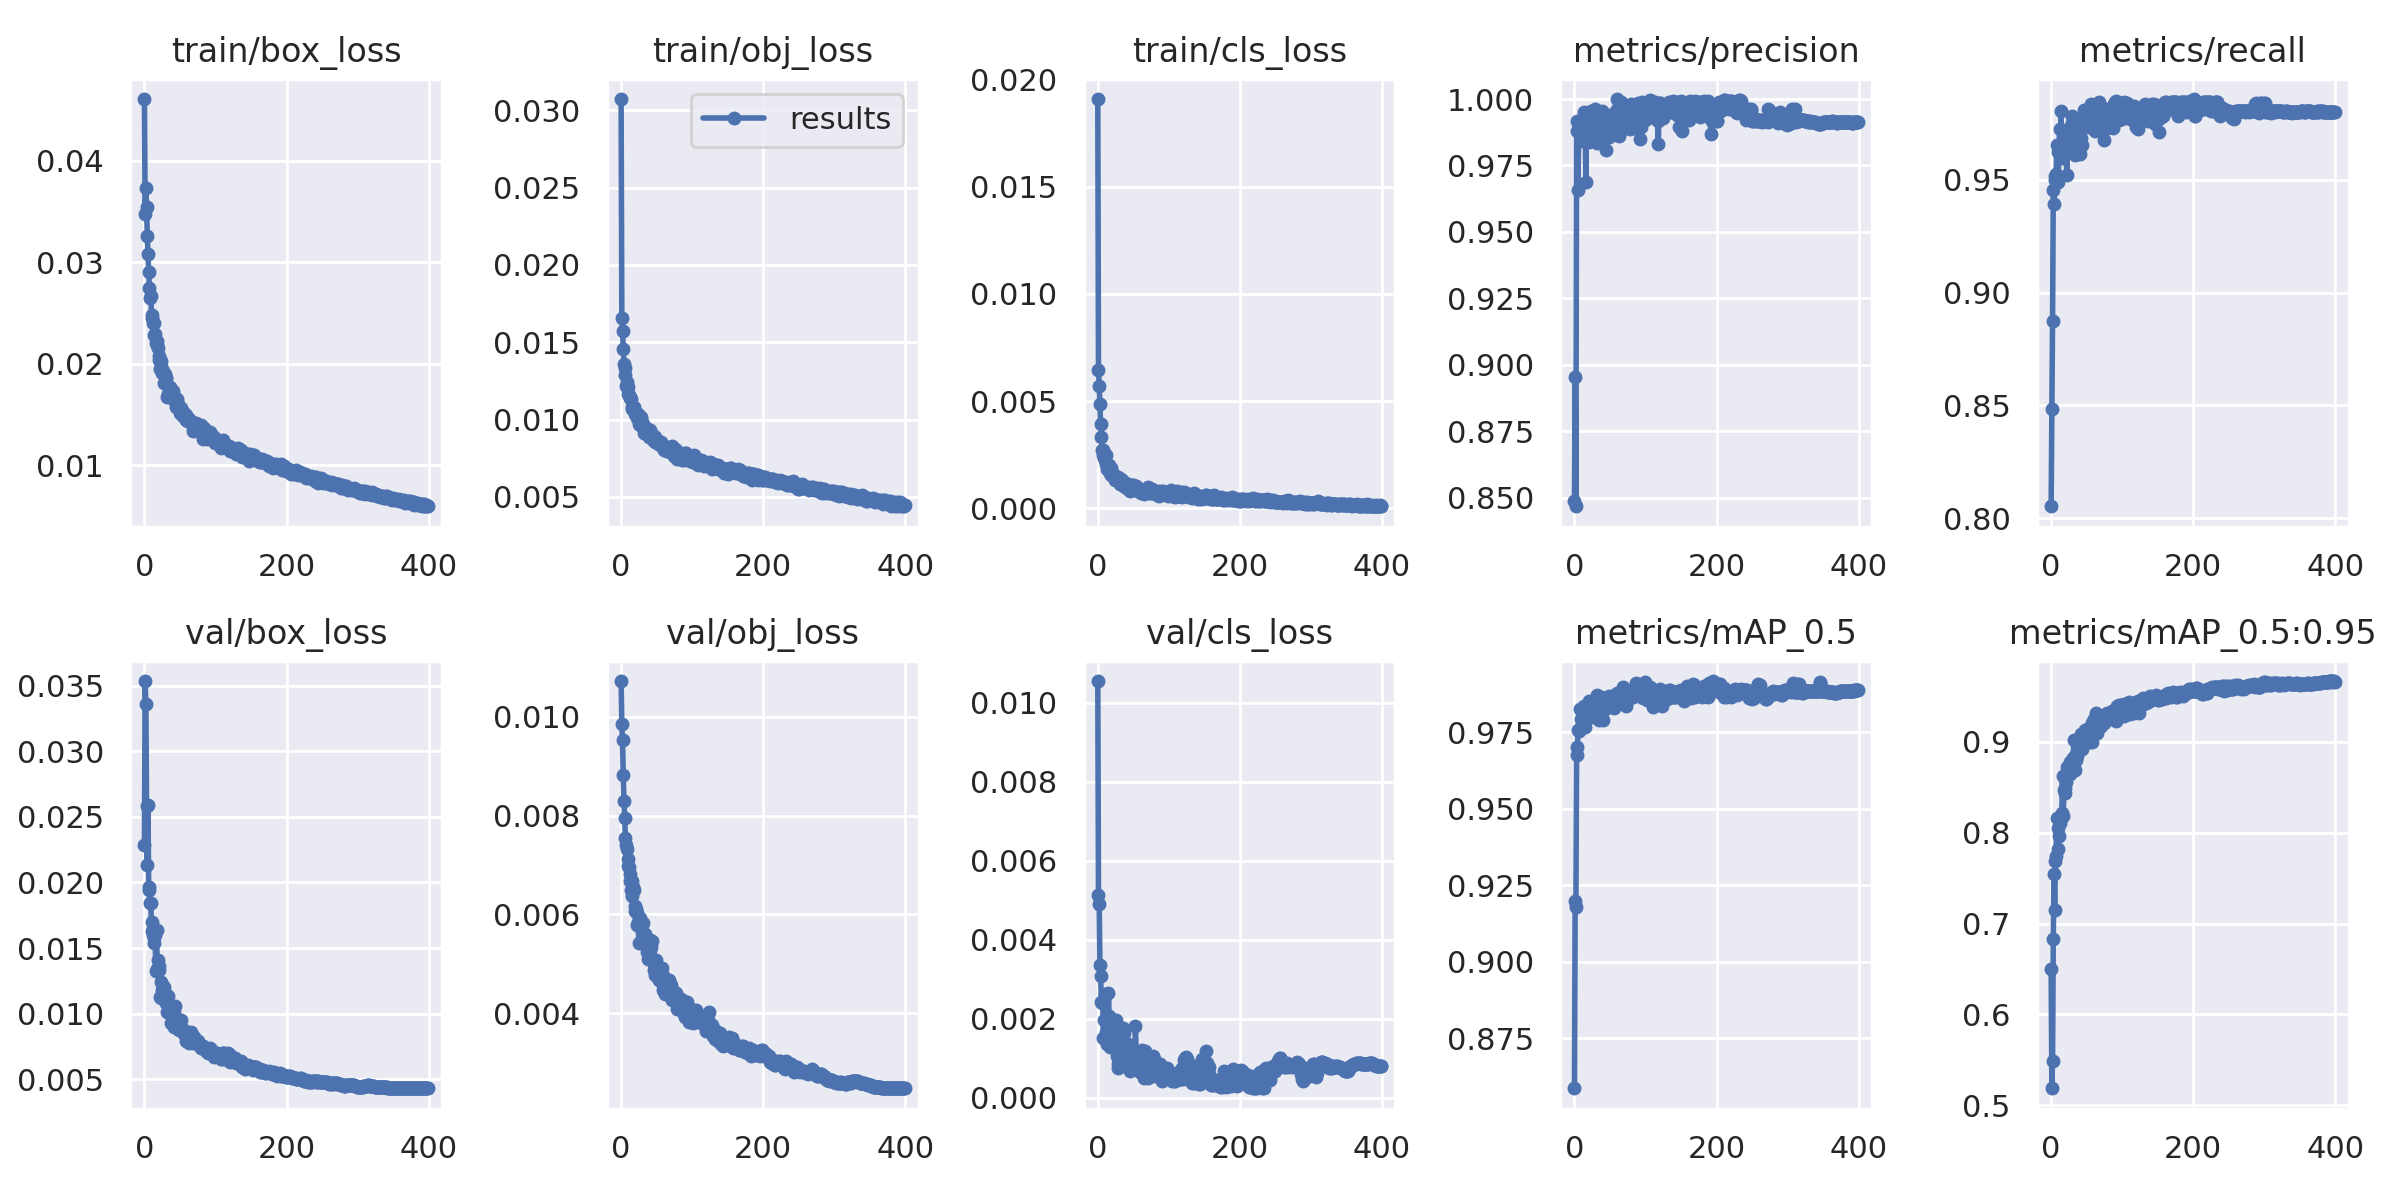

Source data for this figure (header and first rows):
epoch, train/box_loss, train/obj_loss, train/cls_loss, metrics/precision, metrics/recall, metrics/mAP_0.5, metrics/mAP_0.5:0.95, val/box_loss, val/obj_loss, val/cls_loss, x/lr0, x/lr1, x/lr2
0, 0.04605, 0.03073, 0.01908, 0.8489, 0.8053, 0.8586, 0.6495, 0.02285, 0.01073, 0.01055, 0.07048, 0.00328, 0.00328
1, 0.03474, 0.01655, 0.006432, 0.8955, 0.8484, 0.9199, 0.5188, 0.03534, 0.009849, 0.005134, 0.04046, 0.006597, 0.006597
2, 0.03732, 0.01575, 0.005722, 0.8468, 0.8876, 0.9179, 0.5493, 0.03358, 0.009532, 0.004916, 0.01043, 0.009898, 0.009898
3, 0.03544, 0.01457, 0.004851, 0.9881, 0.9456, 0.9675, 0.683, 0.02579, 0.00882, 0.003364, 0.009926, 0.009926, 0.009926
4, 0.03256, 0.01357, 0.00394, 0.9918, 0.9391, 0.9704, 0.7547, 0.02134, 0.008289, 0.00308, 0.009926, 0.009926, 0.009926
5, 0.03075, 0.01331, 0.003309, 0.9656, 0.95, 0.9757, 0.7147, 0.02593, 0.007957, 0.002415, 0.009901, 0.009901, 0.009901
6, 0.02901, 0.01285, 0.002697, 0.9895, 0.9515, 0.9758, 0.7688, 0.01942, 0.007556, 0.002394, 0.009876, 0.009876, 0.009876
7, 0.02742, 0.01219, 0.002726, 0.9899, 0.9525, 0.9753, 0.7748, 0.01966, 0.00741, 0.002414, 0.009851, 0.009851, 0.009851
8, 0.02644, 0.01245, 0.002504, 0.9877, 0.9656, 0.9827, 0.8159, 0.01842, 0.007329, 0.001504, 0.009827, 0.009827, 0.009827
9, 0.02662, 0.01213, 0.002341, 0.9871, 0.9621, 0.9795, 0.7821, 0.01847, 0.007125, 0.001965, 0.009802, 0.009802, 0.009802
10, 0.02483, 0.01162, 0.002234, 0.9873, 0.9489, 0.9774, 0.8053, 0.01627, 0.006985, 0.002628, 0.009777, 0.009777, 0.009777
11, 0.0245, 0.01157, 0.002481, 0.9916, 0.9645, 0.9779, 0.7965, 0.01696, 0.006964, 0.001673, 0.009753, 0.009753, 0.009753
12, 0.02404, 0.01144, 0.002065, 0.9843, 0.9727, 0.9783, 0.816, 0.01596, 0.006812, 0.001588, 0.009728, 0.009728, 0.009728
13, 0.02405, 0.01141, 0.001849, 0.9953, 0.9645, 0.9825, 0.8102, 0.01587, 0.006674, 0.001367, 0.009703, 0.009703, 0.009703
14, 0.02279, 0.01135, 0.001887, 0.9879, 0.9803, 0.9836, 0.8166, 0.01541, 0.006495, 0.001573, 0.009678, 0.009678, 0.009678
15, 0.02292, 0.01084, 0.001848, 0.9911, 0.9595, 0.9767, 0.8212, 0.016, 0.006676, 0.002649, 0.009654, 0.009654, 0.009654
16, 0.02206, 0.01069, 0.002021, 0.9689, 0.9656, 0.9819, 0.8626, 0.01321, 0.006376, 0.002079, 0.009629, 0.009629, 0.009629
17, 0.02219, 0.01075, 0.001651, 0.9911, 0.9634, 0.9794, 0.8179, 0.01641, 0.006547, 0.001285, 0.009604, 0.009604, 0.009604
18, 0.02186, 0.01082, 0.001901, 0.9916, 0.9637, 0.9829, 0.8467, 0.01343, 0.006488, 0.001581, 0.009579, 0.009579, 0.009579
19, 0.02158, 0.01057, 0.001543, 0.9916, 0.9711, 0.9826, 0.8433, 0.0141, 0.006165, 0.001463, 0.009555, 0.009555, 0.009555
20, 0.02041, 0.01037, 0.001683, 0.988, 0.9644, 0.9819, 0.8486, 0.01333, 0.00607, 0.001744, 0.00953, 0.00953, 0.00953
21, 0.02079, 0.01035, 0.001568, 0.984, 0.9658, 0.9853, 0.8559, 0.01361, 0.006112, 0.001649, 0.009505, 0.009505, 0.009505
22, 0.01947, 0.01011, 0.001608, 0.9892, 0.952, 0.9821, 0.8666, 0.01128, 0.006023, 0.001396, 0.00948, 0.00948, 0.00948
23, 0.01974, 0.01022, 0.001527, 0.9954, 0.9684, 0.9814, 0.8725, 0.01242, 0.005779, 0.001614, 0.009456, 0.009456, 0.009456
24, 0.02026, 0.01033, 0.001329, 0.9952, 0.9679, 0.9818, 0.8673, 0.01118, 0.005842, 0.001409, 0.009431, 0.009431, 0.009431
25, 0.01913, 0.009703, 0.001324, 0.9855, 0.9646, 0.9809, 0.8702, 0.01182, 0.005427, 0.001972, 0.009406, 0.009406, 0.009406
26, 0.0193, 0.009989, 0.001298, 0.988, 0.973, 0.9834, 0.878, 0.01147, 0.005873, 0.001521, 0.009381, 0.009381, 0.009381
27, 0.01812, 0.009637, 0.001348, 0.9924, 0.9633, 0.9802, 0.8648, 0.01154, 0.00592, 0.001065, 0.009357, 0.009357, 0.009357
28, 0.01896, 0.01014, 0.001323, 0.9927, 0.9737, 0.9851, 0.8744, 0.01207, 0.005726, 0.0007638, 0.009332, 0.009332, 0.009332
29, 0.01903, 0.009863, 0.001452, 0.9963, 0.9781, 0.9833, 0.8776, 0.01155, 0.005654, 0.0008643, 0.009307, 0.009307, 0.009307
30, 0.01864, 0.009668, 0.001266, 0.9851, 0.9751, 0.9857, 0.8799, 0.01078, 0.005452, 0.001288, 0.009282, 0.009282, 0.009282
31, 0.01855, 0.009713, 0.001128, 0.9951, 0.9668, 0.9817, 0.8821, 0.01124, 0.005832, 0.001218, 0.009258, 0.009258, 0.009258
32, 0.01675, 0.009139, 0.001151, 0.9835, 0.9735, 0.9872, 0.9017, 0.01011, 0.005442, 0.001596, 0.009233, 0.009233, 0.009233
33, 0.01704, 0.009388, 0.001357, 0.9926, 0.9752, 0.9864, 0.869, 0.01135, 0.005611, 0.001236, 0.009208, 0.009208, 0.009208
34, 0.01764, 0.00945, 0.001123, 0.9877, 0.9609, 0.981, 0.8843, 0.01035, 0.005459, 0.001542, 0.009183, 0.009183, 0.009183
35, 0.01751, 0.009277, 0.001285, 0.9855, 0.966, 0.9791, 0.88, 0.01054, 0.005385, 0.001769, 0.009158, 0.009158, 0.009158
36, 0.01775, 0.009284, 0.001074, 0.9881, 0.9716, 0.9846, 0.8888, 0.0103, 0.005524, 0.001375, 0.009134, 0.009134, 0.009134
37, 0.01718, 0.009315, 0.001051, 0.9873, 0.9649, 0.9823, 0.8843, 0.01025, 0.00524, 0.001645, 0.009109, 0.009109, 0.009109
38, 0.01705, 0.009363, 0.001, 0.9945, 0.964, 0.9865, 0.8942, 0.009324, 0.005102, 0.001144, 0.009084, 0.009084, 0.009084
39, 0.01661, 0.008859, 0.00114, 0.9954, 0.9759, 0.9849, 0.8958, 0.01012, 0.005167, 0.0009276, 0.009059, 0.009059, 0.009059
40, 0.01732, 0.009292, 0.001074, 0.9921, 0.9616, 0.9792, 0.8937, 0.01022, 0.005482, 0.001123, 0.009035, 0.009035, 0.009035
41, 0.01646, 0.008924, 0.001047, 0.9862, 0.9727, 0.9856, 0.8983, 0.01014, 0.005269, 0.001326, 0.00901, 0.00901, 0.00901
42, 0.01686, 0.009105, 0.001139, 0.9886, 0.9684, 0.9851, 0.9085, 0.008952, 0.005334, 0.001369, 0.008985, 0.008985, 0.008985
43, 0.0163, 0.008858, 0.0008998, 0.9894, 0.9742, 0.9826, 0.8923, 0.01056, 0.005459, 0.001083, 0.00896, 0.00896, 0.00896
44, 0.01636, 0.008939, 0.0009984, 0.9912, 0.9655, 0.9854, 0.9086, 0.009376, 0.005099, 0.001303, 0.008936, 0.008936, 0.008936
45, 0.01574, 0.008681, 0.0009187, 0.981, 0.9754, 0.984, 0.9039, 0.009494, 0.005045, 0.0009383, 0.008911, 0.008911, 0.008911
46, 0.01653, 0.008922, 0.0008064, 0.9895, 0.9809, 0.9845, 0.9025, 0.008886, 0.004883, 0.0006736, 0.008886, 0.008886, 0.008886
47, 0.01606, 0.008841, 0.0009632, 0.9928, 0.9744, 0.9835, 0.9127, 0.009061, 0.004904, 0.0008153, 0.008861, 0.008861, 0.008861
48, 0.01566, 0.00853, 0.0009588, 0.9856, 0.9742, 0.9865, 0.908, 0.008779, 0.004774, 0.001236, 0.008837, 0.008837, 0.008837
49, 0.01574, 0.008588, 0.001092, 0.994, 0.9746, 0.987, 0.8993, 0.009537, 0.005085, 0.0009034, 0.008812, 0.008812, 0.008812
50, 0.01519, 0.008663, 0.001069, 0.9884, 0.976, 0.9864, 0.8998, 0.008901, 0.004859, 0.0009428, 0.008787, 0.008787, 0.008787
51, 0.01561, 0.008471, 0.0008608, 0.9919, 0.9783, 0.9863, 0.9033, 0.009546, 0.004978, 0.0008125, 0.008762, 0.008762, 0.008762
52, 0.01548, 0.008463, 0.0009214, 0.9887, 0.9787, 0.9862, 0.9133, 0.00878, 0.004702, 0.001009, 0.008738, 0.008738, 0.008738
53, 0.01491, 0.008414, 0.000994, 0.9865, 0.9735, 0.987, 0.9086, 0.00867, 0.004672, 0.001821, 0.008713, 0.008713, 0.008713
54, 0.01521, 0.008572, 0.001059, 0.9924, 0.9764, 0.9865, 0.9164, 0.008709, 0.004725, 0.001143, 0.008688, 0.008688, 0.008688
55, 0.01483, 0.008372, 0.000878, 0.9906, 0.98, 0.983, 0.8995, 0.008773, 0.004823, 0.0007369, 0.008663, 0.008663, 0.008663
56, 0.01481, 0.00854, 0.0009168, 0.994, 0.9838, 0.9863, 0.9128, 0.008428, 0.004743, 0.0007483, 0.008639, 0.008639, 0.008639
57, 0.01501, 0.008266, 0.0009512, 0.9931, 0.9785, 0.987, 0.9202, 0.008552, 0.004617, 0.0009245, 0.008614, 0.008614, 0.008614
58, 0.01491, 0.00838, 0.0008115, 0.9955, 0.9773, 0.9854, 0.8993, 0.008564, 0.00492, 0.0008242, 0.008589, 0.008589, 0.008589
59, 0.0145, 0.008198, 0.0007793, 0.9922, 0.9742, 0.9861, 0.9229, 0.007921, 0.004459, 0.0008013, 0.008564, 0.008564, 0.008564
... 340 more rows
